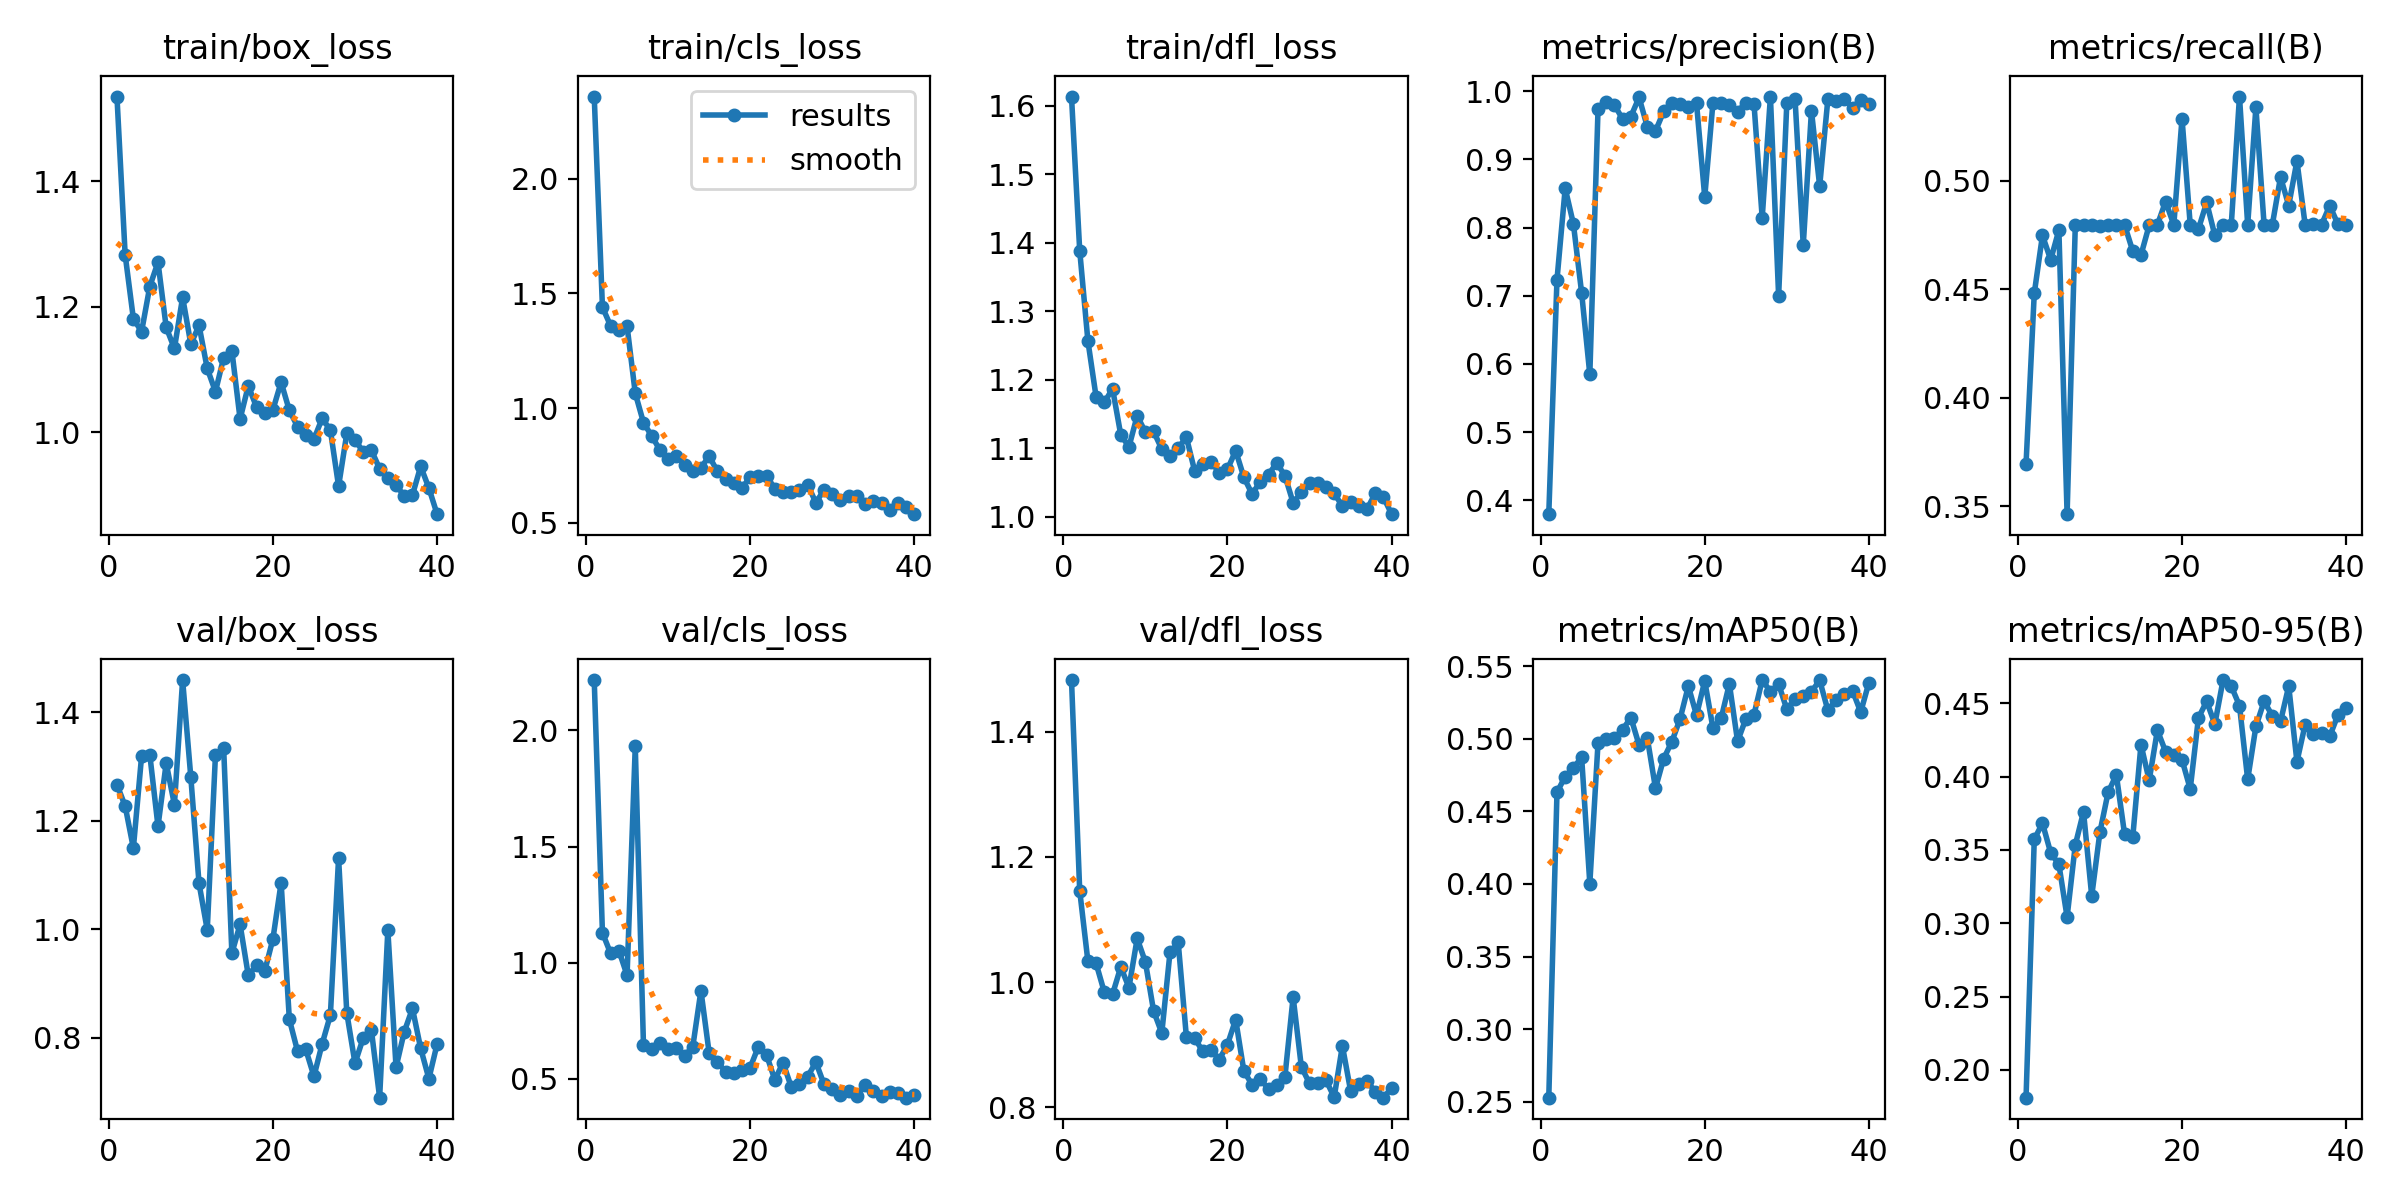

The file beside this chart, header and first rows:
epoch, time, train/box_loss, train/cls_loss, train/dfl_loss, metrics/precision(B), metrics/recall(B), metrics/mAP50(B), metrics/mAP50-95(B), val/box_loss, val/cls_loss, val/dfl_loss, lr/pg0, lr/pg1, lr/pg2
1, 95.63, 1.535, 2.358, 1.614, 0.3794, 0.3695, 0.2528, 0.181, 1.267, 2.217, 1.482, 0.0705, 0.003278, 0.003278
2, 178.6, 1.283, 1.44, 1.389, 0.7236, 0.4481, 0.4631, 0.3572, 1.227, 1.129, 1.146, 0.04043, 0.006546, 0.006546
3, 261.7, 1.181, 1.358, 1.256, 0.8577, 0.4748, 0.474, 0.3682, 1.149, 1.04, 1.033, 0.0103, 0.009748, 0.009748
4, 343.9, 1.16, 1.339, 1.175, 0.8055, 0.4636, 0.4797, 0.348, 1.319, 1.052, 1.03, 0.009703, 0.009703, 0.009703
5, 413.1, 1.232, 1.358, 1.167, 0.7045, 0.4773, 0.4874, 0.3401, 1.322, 0.9462, 0.9836, 0.009604, 0.009604, 0.009604
6, 483.6, 1.271, 1.065, 1.187, 0.5845, 0.3463, 0.4003, 0.3042, 1.19, 1.931, 0.9805, 0.009505, 0.009505, 0.009505
7, 551.5, 1.167, 0.9369, 1.119, 0.9741, 0.4797, 0.4972, 0.3534, 1.306, 0.6444, 1.024, 0.009406, 0.009406, 0.009406
8, 619.5, 1.133, 0.8788, 1.102, 0.9847, 0.4797, 0.5001, 0.3759, 1.23, 0.6298, 0.9911, 0.009307, 0.009307, 0.009307
9, 688, 1.215, 0.8178, 1.147, 0.9801, 0.4797, 0.5005, 0.3185, 1.459, 0.6534, 1.07, 0.009208, 0.009208, 0.009208
10, 756.3, 1.14, 0.7798, 1.123, 0.9591, 0.479, 0.5063, 0.3621, 1.28, 0.6279, 1.032, 0.009109, 0.009109, 0.009109
11, 823.7, 1.17, 0.7919, 1.124, 0.963, 0.4797, 0.5146, 0.3893, 1.084, 0.6328, 0.9538, 0.00901, 0.00901, 0.00901
12, 891.2, 1.102, 0.7518, 1.099, 0.9911, 0.4797, 0.4957, 0.4011, 0.9986, 0.6, 0.9185, 0.008911, 0.008911, 0.008911
13, 958.8, 1.065, 0.7256, 1.088, 0.948, 0.4797, 0.5006, 0.3608, 1.321, 0.6369, 1.047, 0.008812, 0.008812, 0.008812
14, 1026, 1.119, 0.7405, 1.1, 0.9418, 0.4676, 0.4659, 0.3587, 1.334, 0.8799, 1.063, 0.008713, 0.008713, 0.008713
15, 1094, 1.13, 0.7905, 1.116, 0.9705, 0.4658, 0.4863, 0.4218, 0.9556, 0.6113, 0.9116, 0.008614, 0.008614, 0.008614
16, 1162, 1.021, 0.7248, 1.067, 0.9831, 0.4795, 0.4981, 0.3973, 1.009, 0.5734, 0.9103, 0.008515, 0.008515, 0.008515
17, 1229, 1.074, 0.6922, 1.076, 0.9819, 0.4797, 0.5138, 0.4316, 0.9146, 0.5306, 0.8891, 0.008416, 0.008416, 0.008416
18, 1296, 1.04, 0.674, 1.08, 0.9768, 0.4904, 0.5363, 0.4169, 0.9335, 0.5264, 0.8919, 0.008317, 0.008317, 0.008317
19, 1364, 1.031, 0.6515, 1.064, 0.9825, 0.4797, 0.5162, 0.4146, 0.9224, 0.5366, 0.8761, 0.008218, 0.008218, 0.008218
20, 1431, 1.036, 0.7006, 1.069, 0.8448, 0.5287, 0.5399, 0.4114, 0.9819, 0.5489, 0.9001, 0.008119, 0.008119, 0.008119
21, 1506, 1.08, 0.7044, 1.096, 0.9833, 0.4797, 0.5074, 0.3915, 1.086, 0.6392, 0.94, 0.00802, 0.00802, 0.00802
22, 1593, 1.035, 0.7047, 1.057, 0.9826, 0.4778, 0.5141, 0.44, 0.8337, 0.6021, 0.8577, 0.007921, 0.007921, 0.007921
23, 1678, 1.009, 0.6493, 1.033, 0.98, 0.49, 0.5378, 0.4512, 0.775, 0.4961, 0.836, 0.007822, 0.007822, 0.007822
24, 1765, 0.9956, 0.6325, 1.051, 0.9704, 0.4748, 0.4983, 0.4358, 0.7782, 0.5697, 0.8449, 0.007723, 0.007723, 0.007723
25, 1854, 0.989, 0.6344, 1.061, 0.9831, 0.4797, 0.5136, 0.4658, 0.7286, 0.4654, 0.8289, 0.007624, 0.007624, 0.007624
26, 1925, 1.022, 0.6414, 1.078, 0.9817, 0.4797, 0.5167, 0.4616, 0.7885, 0.4787, 0.8358, 0.007525, 0.007525, 0.007525
27, 1995, 1.003, 0.6667, 1.06, 0.8144, 0.5388, 0.5405, 0.4483, 0.8414, 0.5099, 0.8488, 0.007426, 0.007426, 0.007426
28, 2065, 0.9138, 0.5883, 1.02, 0.9924, 0.4797, 0.5325, 0.398, 1.131, 0.5719, 0.9759, 0.007327, 0.007327, 0.007327
29, 2137, 0.9979, 0.6439, 1.035, 0.6998, 0.5339, 0.5376, 0.4341, 0.8454, 0.4764, 0.8644, 0.007228, 0.007228, 0.007228
30, 2212, 0.9881, 0.6241, 1.049, 0.9834, 0.4797, 0.5203, 0.4513, 0.7526, 0.4551, 0.838, 0.007129, 0.007129, 0.007129
31, 2282, 0.9683, 0.6019, 1.048, 0.989, 0.4797, 0.5272, 0.4414, 0.7993, 0.4315, 0.8386, 0.00703, 0.00703, 0.00703
32, 2355, 0.9712, 0.6152, 1.043, 0.7742, 0.5017, 0.5293, 0.4375, 0.8134, 0.447, 0.8432, 0.006931, 0.006931, 0.006931
33, 2426, 0.9416, 0.618, 1.034, 0.9714, 0.4886, 0.5324, 0.4616, 0.6892, 0.4244, 0.8161, 0.006832, 0.006832, 0.006832
34, 2497, 0.9267, 0.5834, 1.015, 0.8609, 0.5091, 0.5403, 0.4101, 0.998, 0.4752, 0.8982, 0.006733, 0.006733, 0.006733
35, 2569, 0.9154, 0.5935, 1.021, 0.9887, 0.4797, 0.5196, 0.4354, 0.7453, 0.4482, 0.8263, 0.006634, 0.006634, 0.006634
36, 2640, 0.8984, 0.5853, 1.016, 0.9862, 0.4799, 0.5266, 0.4292, 0.8107, 0.4256, 0.8366, 0.006535, 0.006535, 0.006535
37, 2712, 0.8999, 0.5565, 1.011, 0.9892, 0.4798, 0.5311, 0.4296, 0.8537, 0.4419, 0.8424, 0.006436, 0.006436, 0.006436
38, 2783, 0.9454, 0.5886, 1.034, 0.9755, 0.4885, 0.5332, 0.4275, 0.7801, 0.4395, 0.8244, 0.006337, 0.006337, 0.006337
39, 2856, 0.9109, 0.5673, 1.028, 0.9875, 0.4799, 0.5184, 0.4421, 0.7242, 0.4191, 0.8153, 0.006238, 0.006238, 0.006238
40, 2926, 0.8692, 0.538, 1.003, 0.9819, 0.4798, 0.5387, 0.447, 0.7881, 0.4293, 0.8308, 0.006139, 0.006139, 0.006139
